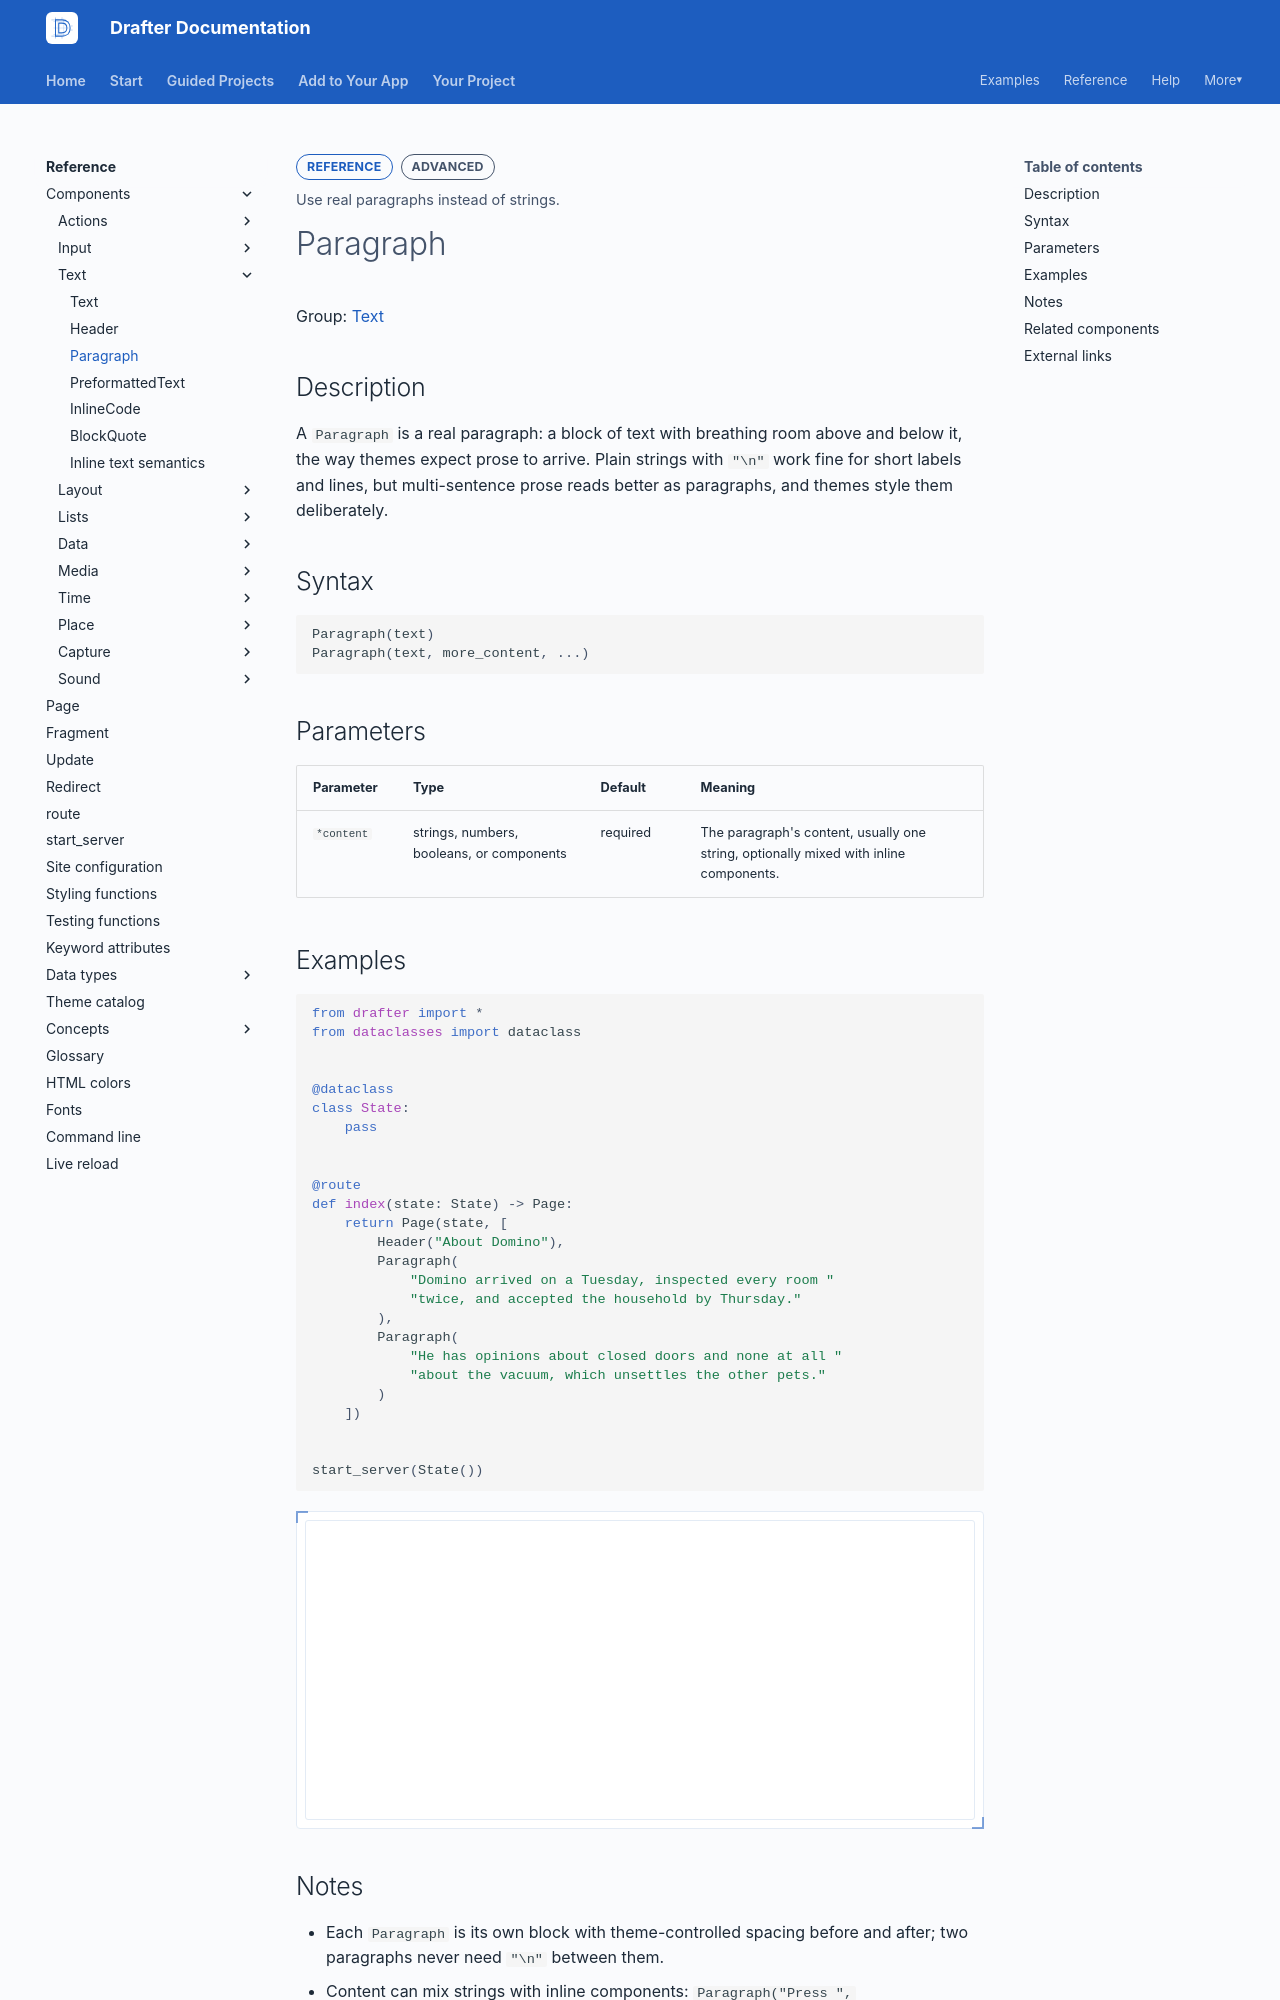

repository: drafter-edu/drafter · page: reference/components/text/paragraph/index.html · generator: mkdocs

---
page_type: component
title: Paragraph
level: L3
audience: S
priority: P2
prereqs: []
symbols:
  - Paragraph
outcome: Use real paragraphs instead of strings.
---

# Paragraph

Group: [Text](../index.md#text)

## Description

A `Paragraph` is a real paragraph: a block of text with breathing
room above and below it, the way themes expect prose to arrive.
Plain strings with `"\n"` work fine for short labels and lines,
but multi-sentence prose reads better as paragraphs, and themes
style them deliberately.

## Syntax

```python
Paragraph(text)
Paragraph(text, more_content, ...)
```

## Parameters

| Parameter | Type | Default | Meaning |
| --------- | ---- | ------- | ------- |
| `*content` | strings, numbers, booleans, or components | required | The paragraph's content, usually one string, optionally mixed with inline components. |

## Examples

```python drafter height=300
from drafter import *
from dataclasses import dataclass


@dataclass
class State:
    pass


@route
def index(state: State) -> Page:
    return Page(state, [
        Header("About Domino"),
        Paragraph(
            "Domino arrived on a Tuesday, inspected every room "
            "twice, and accepted the household by Thursday."
        ),
        Paragraph(
            "He has opinions about closed doors and none at all "
            "about the vacuum, which unsettles the other pets."
        )
    ])


start_server(State())
```
